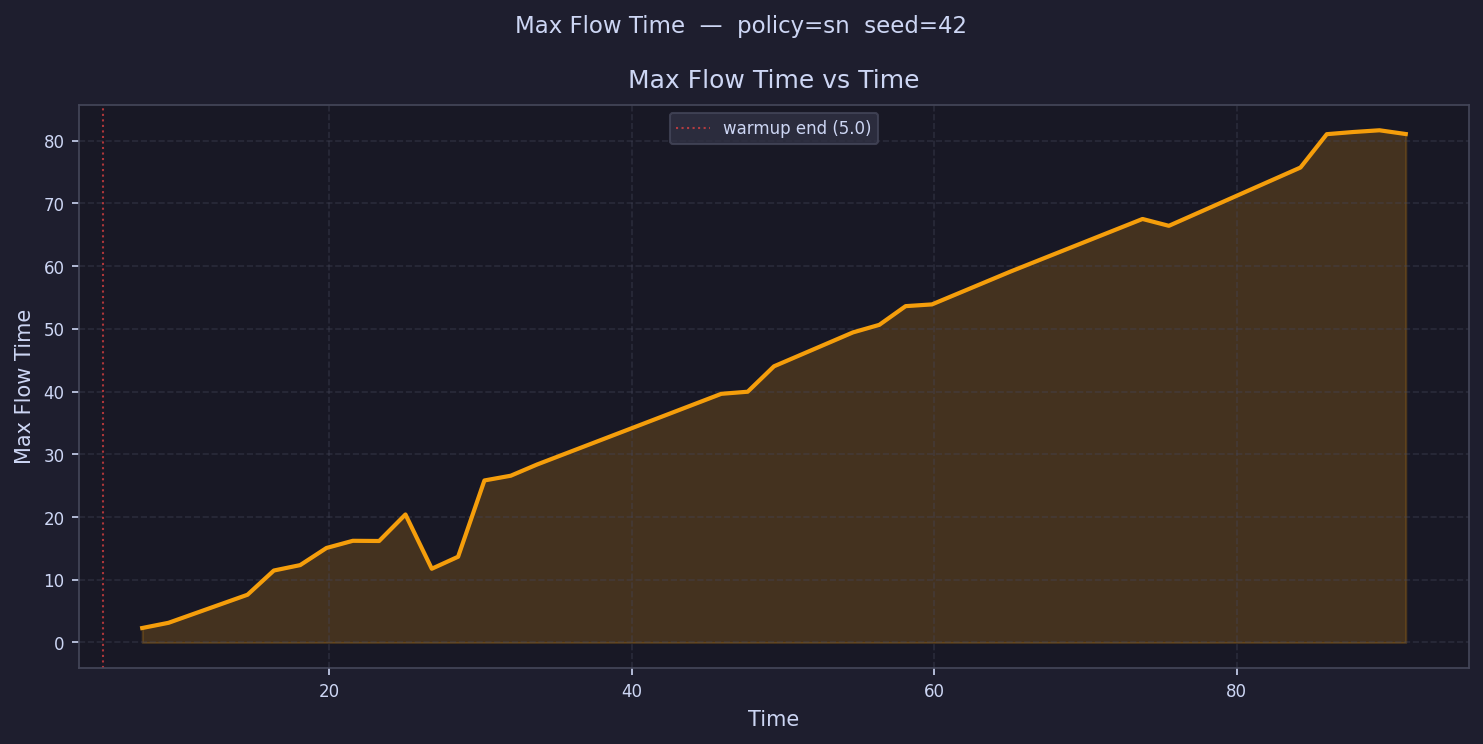

The file beside this chart, header and first rows:
time, max_flow_time
5.871, 
7.612, 2.305
9.353, 3.137
11.09, 
12.84, 
14.58, 7.61
16.32, 11.47
18.06, 12.33
19.8, 15.06
21.54, 16.21
23.28, 16.18
25.02, 20.41
26.77, 11.75
28.51, 13.67
30.25, 25.83
31.99, 26.58
33.73, 28.37
35.47, 
37.21, 
38.96, 
40.7, 
42.44, 
44.18, 
45.92, 39.64
47.66, 39.97
49.4, 44.02
51.14, 
52.89, 
54.63, 49.43
56.37, 50.63
58.11, 53.61
59.85, 53.89
61.59, 
63.33, 
65.07, 59.15
66.82, 
68.56, 
70.3, 
72.04, 
73.78, 67.51
75.52, 66.42
77.26, 
79, 
80.75, 
82.49, 
84.23, 75.71
85.97, 81.02
87.71, 81.37
89.45, 81.65
91.19, 81.05
